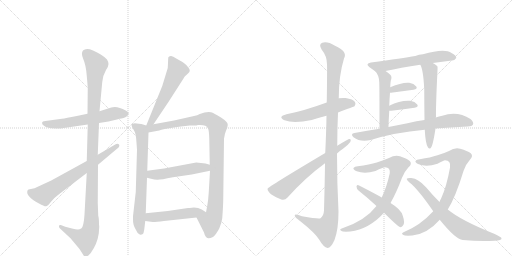
t = 0.00 s
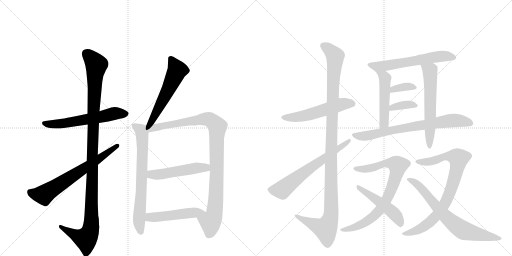
t = 3.31 s
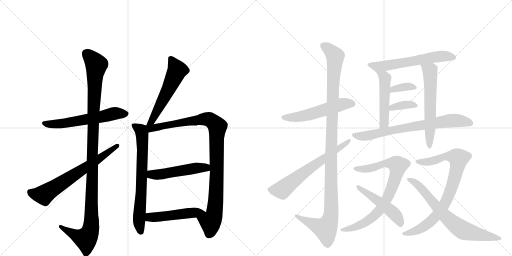
t = 6.62 s
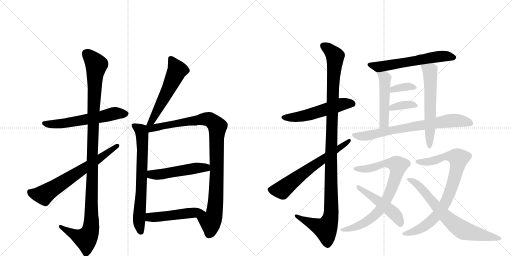
t = 9.93 s
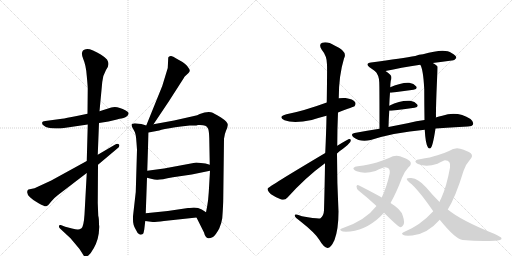
t = 13.23 s
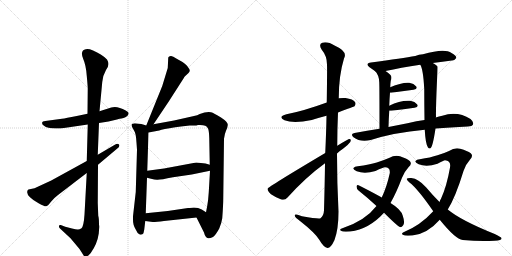
t = 16.54 s

The animated SVG that drew these frames (rendered in a browser with its animation timeline set to each time). Animation: 21 CSS @keyframes rules; one cycle of 16.54 s.

<svg version="1.1" viewBox="0 0 2048 1024" xmlns="http://www.w3.org/2000/svg">
  <g stroke="lightgray" stroke-dasharray="1,1" stroke-width="1" transform="scale(4, 4)">
    <line x1="0" y1="0" x2="256" y2="256"></line>
    <line x1="256" y1="0" x2="0" y2="256"></line>
    <line x1="128" y1="0" x2="128" y2="256"></line>
    <line x1="0" y1="128" x2="256" y2="128"></line>
    <line x1="256" y1="0" x2="512" y2="256"></line>
    <line x1="512" y1="0" x2="256" y2="256"></line>
    <line x1="384" y1="0" x2="384" y2="256"></line>
    <line x1="256" y1="128" x2="512" y2="128"></line>
  </g>
<g transform="scale(1, -1) translate(0, -850)">
   <style type="text/css">
    @keyframes keyframes0 {
      from {
       stroke: black;
       stroke-dashoffset: 585;
       stroke-width: 128;
       }
       66% {
       animation-timing-function: step-end;
       stroke: black;
       stroke-dashoffset: 0;
       stroke-width: 128;
       }
       to {
       stroke: black;
       stroke-width: 1024;
       }
       }
       #make-me-a-hanzi-animation-0 {
         animation: keyframes0 0.726074s both;
         animation-delay: 0.000000s;
         animation-timing-function: linear;
       }
    @keyframes keyframes1 {
      from {
       stroke: black;
       stroke-dashoffset: 1131;
       stroke-width: 128;
       }
       79% {
       animation-timing-function: step-end;
       stroke: black;
       stroke-dashoffset: 0;
       stroke-width: 128;
       }
       to {
       stroke: black;
       stroke-width: 1024;
       }
       }
       #make-me-a-hanzi-animation-1 {
         animation: keyframes1 1.170410s both;
         animation-delay: 0.726074s;
         animation-timing-function: linear;
       }
    @keyframes keyframes2 {
      from {
       stroke: black;
       stroke-dashoffset: 663;
       stroke-width: 128;
       }
       68% {
       animation-timing-function: step-end;
       stroke: black;
       stroke-dashoffset: 0;
       stroke-width: 128;
       }
       to {
       stroke: black;
       stroke-width: 1024;
       }
       }
       #make-me-a-hanzi-animation-2 {
         animation: keyframes2 0.789551s both;
         animation-delay: 1.896484s;
         animation-timing-function: linear;
       }
    @keyframes keyframes3 {
      from {
       stroke: black;
       stroke-dashoffset: 553;
       stroke-width: 128;
       }
       64% {
       animation-timing-function: step-end;
       stroke: black;
       stroke-dashoffset: 0;
       stroke-width: 128;
       }
       to {
       stroke: black;
       stroke-width: 1024;
       }
       }
       #make-me-a-hanzi-animation-3 {
         animation: keyframes3 0.700033s both;
         animation-delay: 2.686035s;
         animation-timing-function: linear;
       }
    @keyframes keyframes4 {
      from {
       stroke: black;
       stroke-dashoffset: 704;
       stroke-width: 128;
       }
       70% {
       animation-timing-function: step-end;
       stroke: black;
       stroke-dashoffset: 0;
       stroke-width: 128;
       }
       to {
       stroke: black;
       stroke-width: 1024;
       }
       }
       #make-me-a-hanzi-animation-4 {
         animation: keyframes4 0.822917s both;
         animation-delay: 3.386068s;
         animation-timing-function: linear;
       }
    @keyframes keyframes5 {
      from {
       stroke: black;
       stroke-dashoffset: 984;
       stroke-width: 128;
       }
       76% {
       animation-timing-function: step-end;
       stroke: black;
       stroke-dashoffset: 0;
       stroke-width: 128;
       }
       to {
       stroke: black;
       stroke-width: 1024;
       }
       }
       #make-me-a-hanzi-animation-5 {
         animation: keyframes5 1.050781s both;
         animation-delay: 4.208984s;
         animation-timing-function: linear;
       }
    @keyframes keyframes6 {
      from {
       stroke: black;
       stroke-dashoffset: 498;
       stroke-width: 128;
       }
       62% {
       animation-timing-function: step-end;
       stroke: black;
       stroke-dashoffset: 0;
       stroke-width: 128;
       }
       to {
       stroke: black;
       stroke-width: 1024;
       }
       }
       #make-me-a-hanzi-animation-6 {
         animation: keyframes6 0.655273s both;
         animation-delay: 5.259766s;
         animation-timing-function: linear;
       }
    @keyframes keyframes7 {
      from {
       stroke: black;
       stroke-dashoffset: 487;
       stroke-width: 128;
       }
       61% {
       animation-timing-function: step-end;
       stroke: black;
       stroke-dashoffset: 0;
       stroke-width: 128;
       }
       to {
       stroke: black;
       stroke-width: 1024;
       }
       }
       #make-me-a-hanzi-animation-7 {
         animation: keyframes7 0.646322s both;
         animation-delay: 5.915039s;
         animation-timing-function: linear;
       }
    @keyframes keyframes8 {
      from {
       stroke: black;
       stroke-dashoffset: 538;
       stroke-width: 128;
       }
       64% {
       animation-timing-function: step-end;
       stroke: black;
       stroke-dashoffset: 0;
       stroke-width: 128;
       }
       to {
       stroke: black;
       stroke-width: 1024;
       }
       }
       #make-me-a-hanzi-animation-8 {
         animation: keyframes8 0.687826s both;
         animation-delay: 6.561361s;
         animation-timing-function: linear;
       }
    @keyframes keyframes9 {
      from {
       stroke: black;
       stroke-dashoffset: 1138;
       stroke-width: 128;
       }
       79% {
       animation-timing-function: step-end;
       stroke: black;
       stroke-dashoffset: 0;
       stroke-width: 128;
       }
       to {
       stroke: black;
       stroke-width: 1024;
       }
       }
       #make-me-a-hanzi-animation-9 {
         animation: keyframes9 1.176107s both;
         animation-delay: 7.249186s;
         animation-timing-function: linear;
       }
    @keyframes keyframes10 {
      from {
       stroke: black;
       stroke-dashoffset: 641;
       stroke-width: 128;
       }
       68% {
       animation-timing-function: step-end;
       stroke: black;
       stroke-dashoffset: 0;
       stroke-width: 128;
       }
       to {
       stroke: black;
       stroke-width: 1024;
       }
       }
       #make-me-a-hanzi-animation-10 {
         animation: keyframes10 0.771647s both;
         animation-delay: 8.425293s;
         animation-timing-function: linear;
       }
    @keyframes keyframes11 {
      from {
       stroke: black;
       stroke-dashoffset: 596;
       stroke-width: 128;
       }
       66% {
       animation-timing-function: step-end;
       stroke: black;
       stroke-dashoffset: 0;
       stroke-width: 128;
       }
       to {
       stroke: black;
       stroke-width: 1024;
       }
       }
       #make-me-a-hanzi-animation-11 {
         animation: keyframes11 0.735026s both;
         animation-delay: 9.196940s;
         animation-timing-function: linear;
       }
    @keyframes keyframes12 {
      from {
       stroke: black;
       stroke-dashoffset: 491;
       stroke-width: 128;
       }
       62% {
       animation-timing-function: step-end;
       stroke: black;
       stroke-dashoffset: 0;
       stroke-width: 128;
       }
       to {
       stroke: black;
       stroke-width: 1024;
       }
       }
       #make-me-a-hanzi-animation-12 {
         animation: keyframes12 0.649577s both;
         animation-delay: 9.931966s;
         animation-timing-function: linear;
       }
    @keyframes keyframes13 {
      from {
       stroke: black;
       stroke-dashoffset: 599;
       stroke-width: 128;
       }
       66% {
       animation-timing-function: step-end;
       stroke: black;
       stroke-dashoffset: 0;
       stroke-width: 128;
       }
       to {
       stroke: black;
       stroke-width: 1024;
       }
       }
       #make-me-a-hanzi-animation-13 {
         animation: keyframes13 0.737467s both;
         animation-delay: 10.581543s;
         animation-timing-function: linear;
       }
    @keyframes keyframes14 {
      from {
       stroke: black;
       stroke-dashoffset: 357;
       stroke-width: 128;
       }
       54% {
       animation-timing-function: step-end;
       stroke: black;
       stroke-dashoffset: 0;
       stroke-width: 128;
       }
       to {
       stroke: black;
       stroke-width: 1024;
       }
       }
       #make-me-a-hanzi-animation-14 {
         animation: keyframes14 0.540527s both;
         animation-delay: 11.319010s;
         animation-timing-function: linear;
       }
    @keyframes keyframes15 {
      from {
       stroke: black;
       stroke-dashoffset: 362;
       stroke-width: 128;
       }
       54% {
       animation-timing-function: step-end;
       stroke: black;
       stroke-dashoffset: 0;
       stroke-width: 128;
       }
       to {
       stroke: black;
       stroke-width: 1024;
       }
       }
       #make-me-a-hanzi-animation-15 {
         animation: keyframes15 0.544596s both;
         animation-delay: 11.859538s;
         animation-timing-function: linear;
       }
    @keyframes keyframes16 {
      from {
       stroke: black;
       stroke-dashoffset: 728;
       stroke-width: 128;
       }
       70% {
       animation-timing-function: step-end;
       stroke: black;
       stroke-dashoffset: 0;
       stroke-width: 128;
       }
       to {
       stroke: black;
       stroke-width: 1024;
       }
       }
       #make-me-a-hanzi-animation-16 {
         animation: keyframes16 0.842448s both;
         animation-delay: 12.404134s;
         animation-timing-function: linear;
       }
    @keyframes keyframes17 {
      from {
       stroke: black;
       stroke-dashoffset: 799;
       stroke-width: 128;
       }
       72% {
       animation-timing-function: step-end;
       stroke: black;
       stroke-dashoffset: 0;
       stroke-width: 128;
       }
       to {
       stroke: black;
       stroke-width: 1024;
       }
       }
       #make-me-a-hanzi-animation-17 {
         animation: keyframes17 0.900228s both;
         animation-delay: 13.246582s;
         animation-timing-function: linear;
       }
    @keyframes keyframes18 {
      from {
       stroke: black;
       stroke-dashoffset: 487;
       stroke-width: 128;
       }
       61% {
       animation-timing-function: step-end;
       stroke: black;
       stroke-dashoffset: 0;
       stroke-width: 128;
       }
       to {
       stroke: black;
       stroke-width: 1024;
       }
       }
       #make-me-a-hanzi-animation-18 {
         animation: keyframes18 0.646322s both;
         animation-delay: 14.146810s;
         animation-timing-function: linear;
       }
    @keyframes keyframes19 {
      from {
       stroke: black;
       stroke-dashoffset: 824;
       stroke-width: 128;
       }
       73% {
       animation-timing-function: step-end;
       stroke: black;
       stroke-dashoffset: 0;
       stroke-width: 128;
       }
       to {
       stroke: black;
       stroke-width: 1024;
       }
       }
       #make-me-a-hanzi-animation-19 {
         animation: keyframes19 0.920573s both;
         animation-delay: 14.793132s;
         animation-timing-function: linear;
       }
    @keyframes keyframes20 {
      from {
       stroke: black;
       stroke-dashoffset: 709;
       stroke-width: 128;
       }
       70% {
       animation-timing-function: step-end;
       stroke: black;
       stroke-dashoffset: 0;
       stroke-width: 128;
       }
       to {
       stroke: black;
       stroke-width: 1024;
       }
       }
       #make-me-a-hanzi-animation-20 {
         animation: keyframes20 0.826986s both;
         animation-delay: 15.713704s;
         animation-timing-function: linear;
       }
</style>
<path d="M 396 358 L 434 364 L 468 372 Q 491 378 494 378 Q 511 383 514 395 Q 517 400 503 408 Q 468 428 445 420 L 398 405 L 350 395 L 307 386 Q 262 377 248 375 L 181 366 Q 169 366 168 359 Q 168 352 176 347 Q 189 336 222 336 L 242 336 L 351 352 L 396 358 Z" fill="lightgray"></path> 
<path d="M 397 -57 L 396 -47 Q 396 -22 393 -13 L 391 38 L 392 191 L 391 231 L 396 358 L 398 405 L 409 522 Q 412 550 424 570 L 430 580 Q 431 580 434 594 Q 434 602 428 612 Q 419 622 403 632 Q 350 666 332 648 Q 323 638 333 614 Q 344 589 347 547 Q 351 504 351 496 L 350 395 L 351 352 L 347 206 L 347 158 L 338 -8 Q 335 -54 326 -63 Q 318 -68 312 -68 Q 307 -69 288 -64 L 261 -57 L 243 -50 Q 237 -48 236 -54 Q 235 -60 240 -64 L 282 -103 L 318 -146 L 332 -168 Q 335 -174 339 -175 Q 350 -179 363 -162 Q 389 -126 395 -84 L 397 -57 Z" fill="lightgray"></path> 
<path d="M 392 191 L 468 255 Q 481 264 476 272 Q 471 278 461 272 L 391 231 L 347 206 L 205 128 L 138 97 L 114 92 Q 110 91 110 87 Q 101 66 156 36 Q 179 23 185 25 Q 192 27 204 43 Q 217 59 232 70 L 347 158 L 392 191 Z" fill="lightgray"></path> 
<path d="M 614 353 L 675 444 L 734 536 Q 738 543 740 545 L 754 558 Q 765 568 752 581 Q 751 586 730 602 L 705 616 Q 691 627 683 626 Q 675 625 673 620 L 671 578 L 649 506 L 585 348 C 574 320 597 328 614 353 Z" fill="lightgray"></path> 
<path d="M 546 279 L 548 251 L 543 82 L 532 -15 L 532 -26 Q 531 -50 544 -70 Q 550 -84 556 -86 Q 560 -90 566 -88 L 568 -88 Q 571 -85 572 -85 Q 574 -85 577 -68 L 581 -34 L 583 -3 L 588 139 L 589 167 L 594 320 C 595 345 595 345 585 348 L 572 352 Q 567 354 555 355 L 539 357 Q 529 356 527 353 Q 525 347 529 341 L 536 328 Q 544 318 546 279 Z" fill="lightgray"></path> 
<path d="M 786 -20 L 816 -80 Q 821 -101 833 -103 Q 839 -104 852 -98 Q 863 -90 877 -64 Q 887 -39 889 -23 Q 893 31 893 56 L 896 295 Q 899 316 904 327 Q 910 338 911 350 Q 913 361 884 380 Q 855 398 844 401 Q 834 403 818 400 L 799 394 Q 790 389 776 386 L 696 368 L 614 353 C 573 346 554 312 594 320 L 637 328 Q 650 333 701 341 Q 752 348 759 348 L 777 348 Q 786 348 792 350 Q 812 351 821 347 Q 828 345 832 336 Q 836 328 837 298 L 839 191 L 840 167 L 835 81 Q 833 48 829 27 Q 825 6 824 1 C 818 -28 773 7 786 -20 Z" fill="lightgray"></path> 
<path d="M 588 139 L 604 135 Q 618 132 628 131 Q 639 130 692 141 L 767 152 L 840 167 C 869 173 868 183 839 191 L 822 196 L 785 200 L 715 187 L 656 176 L 589 167 C 559 163 559 146 588 139 Z" fill="lightgray"></path> 
<path d="M 581 -34 L 611 -38 Q 625 -38 656 -34 L 786 -20 C 816 -17 846 -13 824 1 L 807 12 Q 787 23 759 18 L 752 18 L 671 6 L 583 -3 C 553 -6 551 -30 581 -34 Z" fill="lightgray"></path> 
<path d="M 1352 400 Q 1416 424 1418 425 Q 1425 434 1420 442 Q 1413 454 1382 458 Q 1369 459 1355 457 L 1307 440 Q 1214 406 1146 393 Q 1109 383 1138 369 Q 1174 354 1247 370 Q 1275 379 1306 387 L 1352 400 Z" fill="lightgray"></path> 
<path d="M 1300 197 Q 1299 113 1296 9 Q 1295 -13 1282 -23 Q 1276 -27 1208 -15 Q 1177 -3 1179 -13 Q 1180 -20 1200 -34 Q 1261 -82 1277 -109 Q 1295 -140 1310 -142 Q 1323 -143 1338 -110 Q 1354 -67 1354 4 Q 1348 119 1348 236 L 1349 267 Q 1349 334 1352 400 L 1355 457 Q 1355 548 1376 616 Q 1392 644 1340 667 Q 1309 686 1289 679 Q 1273 673 1287 651 Q 1308 626 1308 592 Q 1309 576 1307 440 L 1306 387 Q 1305 323 1301 238 L 1300 197 Z" fill="lightgray"></path> 
<path d="M 1301 238 Q 1072 102 1070 95 Q 1070 86 1084 73 Q 1103 60 1125 52 Q 1140 48 1150 60 Q 1223 141 1300 197 L 1348 236 Q 1358 246 1372 255 Q 1391 268 1401 282 Q 1407 295 1396 294 Q 1393 294 1349 267 L 1301 238 Z" fill="lightgray"></path> 
<path d="M 1731 598 Q 1771 604 1807 608 Q 1817 607 1825 618 Q 1826 628 1806 638 Q 1779 659 1692 633 Q 1676 632 1661 626 Q 1612 617 1484 600 Q 1459 596 1478 581 L 1501 565 C 1510 559 1513 560 1542 566 Q 1602 579 1681 591 L 1731 598 Z" fill="lightgray"></path> 
<path d="M 1501 565 Q 1516 550 1517 521 Q 1518 502 1518 335 C 1518 305 1553 312 1554 342 Q 1555 376 1557 407 L 1557 427 Q 1558 455 1560 479 L 1561 501 Q 1561 513 1563 527 Q 1569 542 1562 550 Q 1552 560 1542 566 C 1517 583 1482 588 1501 565 Z" fill="lightgray"></path> 
<path d="M 1743 380 Q 1744 381 1744 382 Q 1743 412 1748 528 Q 1751 582 1750 584 L 1745 589 Q 1738 595 1731 598 C 1705 613 1669 618 1681 591 Q 1693 573 1697 493 Q 1697 433 1698 370 L 1699 331 Q 1702 274 1712 260 Q 1716 254 1722 257 Q 1731 263 1742 336 L 1743 380 Z" fill="lightgray"></path> 
<path d="M 1560 479 L 1564 479 L 1654 491 Q 1672 495 1665 504 Q 1656 516 1637 519 Q 1609 522 1561 501 C 1533 489 1530 479 1560 479 Z" fill="lightgray"></path> 
<path d="M 1557 407 L 1565 407 Q 1617 414 1658 419 Q 1676 422 1669 432 Q 1660 444 1641 447 Q 1602 450 1557 427 C 1530 414 1527 407 1557 407 Z" fill="lightgray"></path> 
<path d="M 1742 336 Q 1785 340 1836 342 Q 1855 343 1871 344 Q 1889 345 1892 352 Q 1896 362 1882 374 Q 1830 407 1769 387 Q 1756 384 1743 380 L 1698 370 Q 1667 366 1630 357 L 1554 342 L 1518 335 Q 1469 328 1418 318 Q 1400 315 1414 301 Q 1441 280 1483 290 Q 1576 320 1699 331 L 1742 336 Z" fill="lightgray"></path> 
<path d="M 1562 38 Q 1586 80 1608 139 Q 1618 164 1634 181 Q 1650 194 1639 206 Q 1627 216 1600 225 Q 1579 231 1556 218 Q 1535 209 1507 200 Q 1479 191 1431 185 Q 1418 184 1414 178 Q 1411 172 1427 165 Q 1458 153 1502 166 Q 1533 181 1540 181 Q 1562 181 1559 157 Q 1547 102 1527 60 L 1506 26 Q 1460 -34 1367 -64 Q 1355 -68 1366 -74 Q 1370 -78 1401 -76 Q 1476 -67 1536 -1 L 1562 38 Z" fill="lightgray"></path> 
<path d="M 1536 -1 Q 1590 -55 1601 -59 Q 1608 -59 1612 -52 Q 1621 -42 1611 -13 Q 1605 12 1562 38 L 1527 60 Q 1524 61 1522 63 Q 1465 94 1434 109 Q 1427 113 1426 104 Q 1426 95 1434 88 Q 1468 61 1506 26 L 1536 -1 Z" fill="lightgray"></path> 
<path d="M 1733 5 Q 1681 -52 1614 -79 Q 1602 -85 1614 -90 Q 1618 -94 1649 -92 Q 1709 -86 1759 -29 L 1791 12 Q 1822 61 1854 166 Q 1863 193 1879 210 Q 1895 226 1883 237 Q 1870 247 1841 255 Q 1819 261 1796 246 Q 1777 237 1750 229 Q 1723 220 1679 213 Q 1666 212 1662 206 Q 1659 200 1675 193 Q 1706 181 1750 195 Q 1775 208 1780 209 Q 1805 208 1800 180 Q 1787 105 1764 55 Q 1760 49 1758 42 L 1733 5 Z" fill="lightgray"></path> 
<path d="M 1759 -29 Q 1822 -107 1851 -110 Q 1921 -117 1978 -113 Q 2008 -112 2006 -103 Q 2006 -99 1979 -86 Q 1844 -32 1791 12 L 1758 42 Q 1731 69 1704 101 Q 1674 135 1645 138 Q 1630 139 1627 135 Q 1626 131 1638 120 Q 1671 95 1733 5 L 1759 -29 Z" fill="lightgray"></path> 
      <clipPath id="make-me-a-hanzi-clip-0">
      <path d="M 396 358 L 434 364 L 468 372 Q 491 378 494 378 Q 511 383 514 395 Q 517 400 503 408 Q 468 428 445 420 L 398 405 L 350 395 L 307 386 Q 262 377 248 375 L 181 366 Q 169 366 168 359 Q 168 352 176 347 Q 189 336 222 336 L 242 336 L 351 352 L 396 358 Z" fill="lightgray"></path>
      </clipPath>
      <path clip-path="url(#make-me-a-hanzi-clip-0)" d="M 178 357 L 198 352 L 263 357 L 462 397 L 502 395 " fill="none" id="make-me-a-hanzi-animation-0" stroke-dasharray="457 914" stroke-linecap="round"></path>

      <clipPath id="make-me-a-hanzi-clip-1">
      <path d="M 397 -57 L 396 -47 Q 396 -22 393 -13 L 391 38 L 392 191 L 391 231 L 396 358 L 398 405 L 409 522 Q 412 550 424 570 L 430 580 Q 431 580 434 594 Q 434 602 428 612 Q 419 622 403 632 Q 350 666 332 648 Q 323 638 333 614 Q 344 589 347 547 Q 351 504 351 496 L 350 395 L 351 352 L 347 206 L 347 158 L 338 -8 Q 335 -54 326 -63 Q 318 -68 312 -68 Q 307 -69 288 -64 L 261 -57 L 243 -50 Q 237 -48 236 -54 Q 235 -60 240 -64 L 282 -103 L 318 -146 L 332 -168 Q 335 -174 339 -175 Q 350 -179 363 -162 Q 389 -126 395 -84 L 397 -57 Z" fill="lightgray"></path>
      </clipPath>
      <path clip-path="url(#make-me-a-hanzi-clip-1)" d="M 344 637 L 385 591 L 373 388 L 364 -61 L 343 -105 L 305 -93 L 242 -57 " fill="none" id="make-me-a-hanzi-animation-1" stroke-dasharray="1003 2006" stroke-linecap="round"></path>

      <clipPath id="make-me-a-hanzi-clip-2">
      <path d="M 392 191 L 468 255 Q 481 264 476 272 Q 471 278 461 272 L 391 231 L 347 206 L 205 128 L 138 97 L 114 92 Q 110 91 110 87 Q 101 66 156 36 Q 179 23 185 25 Q 192 27 204 43 Q 217 59 232 70 L 347 158 L 392 191 Z" fill="lightgray"></path>
      </clipPath>
      <path clip-path="url(#make-me-a-hanzi-clip-2)" d="M 123 81 L 144 72 L 180 73 L 469 267 " fill="none" id="make-me-a-hanzi-animation-2" stroke-dasharray="535 1070" stroke-linecap="round"></path>

      <clipPath id="make-me-a-hanzi-clip-3">
      <path d="M 614 353 L 675 444 L 734 536 Q 738 543 740 545 L 754 558 Q 765 568 752 581 Q 751 586 730 602 L 705 616 Q 691 627 683 626 Q 675 625 673 620 L 671 578 L 649 506 L 585 348 C 574 320 597 328 614 353 Z" fill="lightgray"></path>
      </clipPath>
      <path clip-path="url(#make-me-a-hanzi-clip-3)" d="M 684 612 L 709 569 L 608 367 L 591 354 " fill="none" id="make-me-a-hanzi-animation-3" stroke-dasharray="425 850" stroke-linecap="round"></path>

      <clipPath id="make-me-a-hanzi-clip-4">
      <path d="M 546 279 L 548 251 L 543 82 L 532 -15 L 532 -26 Q 531 -50 544 -70 Q 550 -84 556 -86 Q 560 -90 566 -88 L 568 -88 Q 571 -85 572 -85 Q 574 -85 577 -68 L 581 -34 L 583 -3 L 588 139 L 589 167 L 594 320 C 595 345 595 345 585 348 L 572 352 Q 567 354 555 355 L 539 357 Q 529 356 527 353 Q 525 347 529 341 L 536 328 Q 544 318 546 279 Z" fill="lightgray"></path>
      </clipPath>
      <path clip-path="url(#make-me-a-hanzi-clip-4)" d="M 535 348 L 565 327 L 569 313 L 566 100 L 556 -32 L 567 -82 " fill="none" id="make-me-a-hanzi-animation-4" stroke-dasharray="576 1152" stroke-linecap="round"></path>

      <clipPath id="make-me-a-hanzi-clip-5">
      <path d="M 786 -20 L 816 -80 Q 821 -101 833 -103 Q 839 -104 852 -98 Q 863 -90 877 -64 Q 887 -39 889 -23 Q 893 31 893 56 L 896 295 Q 899 316 904 327 Q 910 338 911 350 Q 913 361 884 380 Q 855 398 844 401 Q 834 403 818 400 L 799 394 Q 790 389 776 386 L 696 368 L 614 353 C 573 346 554 312 594 320 L 637 328 Q 650 333 701 341 Q 752 348 759 348 L 777 348 Q 786 348 792 350 Q 812 351 821 347 Q 828 345 832 336 Q 836 328 837 298 L 839 191 L 840 167 L 835 81 Q 833 48 829 27 Q 825 6 824 1 C 818 -28 773 7 786 -20 Z" fill="lightgray"></path>
      </clipPath>
      <path clip-path="url(#make-me-a-hanzi-clip-5)" d="M 593 343 L 613 337 L 828 374 L 846 367 L 869 343 L 861 25 L 857 -10 L 842 -37 L 842 -69 L 835 -88 " fill="none" id="make-me-a-hanzi-animation-5" stroke-dasharray="856 1712" stroke-linecap="round"></path>

      <clipPath id="make-me-a-hanzi-clip-6">
      <path d="M 588 139 L 604 135 Q 618 132 628 131 Q 639 130 692 141 L 767 152 L 840 167 C 869 173 868 183 839 191 L 822 196 L 785 200 L 715 187 L 656 176 L 589 167 C 559 163 559 146 588 139 Z" fill="lightgray"></path>
      </clipPath>
      <path clip-path="url(#make-me-a-hanzi-clip-6)" d="M 594 146 L 833 185 " fill="none" id="make-me-a-hanzi-animation-6" stroke-dasharray="370 740" stroke-linecap="round"></path>

      <clipPath id="make-me-a-hanzi-clip-7">
      <path d="M 581 -34 L 611 -38 Q 625 -38 656 -34 L 786 -20 C 816 -17 846 -13 824 1 L 807 12 Q 787 23 759 18 L 752 18 L 671 6 L 583 -3 C 553 -6 551 -30 581 -34 Z" fill="lightgray"></path>
      </clipPath>
      <path clip-path="url(#make-me-a-hanzi-clip-7)" d="M 590 -27 L 599 -19 L 796 2 L 817 -1 " fill="none" id="make-me-a-hanzi-animation-7" stroke-dasharray="359 718" stroke-linecap="round"></path>

      <clipPath id="make-me-a-hanzi-clip-8">
      <path d="M 1352 400 Q 1416 424 1418 425 Q 1425 434 1420 442 Q 1413 454 1382 458 Q 1369 459 1355 457 L 1307 440 Q 1214 406 1146 393 Q 1109 383 1138 369 Q 1174 354 1247 370 Q 1275 379 1306 387 L 1352 400 Z" fill="lightgray"></path>
      </clipPath>
      <path clip-path="url(#make-me-a-hanzi-clip-8)" d="M 1139 382 L 1197 383 L 1364 432 L 1387 437 L 1413 433 " fill="none" id="make-me-a-hanzi-animation-8" stroke-dasharray="410 820" stroke-linecap="round"></path>

      <clipPath id="make-me-a-hanzi-clip-9">
      <path d="M 1300 197 Q 1299 113 1296 9 Q 1295 -13 1282 -23 Q 1276 -27 1208 -15 Q 1177 -3 1179 -13 Q 1180 -20 1200 -34 Q 1261 -82 1277 -109 Q 1295 -140 1310 -142 Q 1323 -143 1338 -110 Q 1354 -67 1354 4 Q 1348 119 1348 236 L 1349 267 Q 1349 334 1352 400 L 1355 457 Q 1355 548 1376 616 Q 1392 644 1340 667 Q 1309 686 1289 679 Q 1273 673 1287 651 Q 1308 626 1308 592 Q 1309 576 1307 440 L 1306 387 Q 1305 323 1301 238 L 1300 197 Z" fill="lightgray"></path>
      </clipPath>
      <path clip-path="url(#make-me-a-hanzi-clip-9)" d="M 1296 664 L 1321 649 L 1341 619 L 1326 324 L 1325 -4 L 1318 -35 L 1302 -65 L 1185 -15 " fill="none" id="make-me-a-hanzi-animation-9" stroke-dasharray="1010 2020" stroke-linecap="round"></path>

      <clipPath id="make-me-a-hanzi-clip-10">
      <path d="M 1301 238 Q 1072 102 1070 95 Q 1070 86 1084 73 Q 1103 60 1125 52 Q 1140 48 1150 60 Q 1223 141 1300 197 L 1348 236 Q 1358 246 1372 255 Q 1391 268 1401 282 Q 1407 295 1396 294 Q 1393 294 1349 267 L 1301 238 Z" fill="lightgray"></path>
      </clipPath>
      <path clip-path="url(#make-me-a-hanzi-clip-10)" d="M 1076 91 L 1129 90 L 1227 170 L 1396 287 " fill="none" id="make-me-a-hanzi-animation-10" stroke-dasharray="513 1026" stroke-linecap="round"></path>

      <clipPath id="make-me-a-hanzi-clip-11">
      <path d="M 1731 598 Q 1771 604 1807 608 Q 1817 607 1825 618 Q 1826 628 1806 638 Q 1779 659 1692 633 Q 1676 632 1661 626 Q 1612 617 1484 600 Q 1459 596 1478 581 L 1501 565 C 1510 559 1513 560 1542 566 Q 1602 579 1681 591 L 1731 598 Z" fill="lightgray"></path>
      </clipPath>
      <path clip-path="url(#make-me-a-hanzi-clip-11)" d="M 1480 591 L 1505 584 L 1545 587 L 1758 625 L 1815 620 " fill="none" id="make-me-a-hanzi-animation-11" stroke-dasharray="468 936" stroke-linecap="round"></path>

      <clipPath id="make-me-a-hanzi-clip-12">
      <path d="M 1501 565 Q 1516 550 1517 521 Q 1518 502 1518 335 C 1518 305 1553 312 1554 342 Q 1555 376 1557 407 L 1557 427 Q 1558 455 1560 479 L 1561 501 Q 1561 513 1563 527 Q 1569 542 1562 550 Q 1552 560 1542 566 C 1517 583 1482 588 1501 565 Z" fill="lightgray"></path>
      </clipPath>
      <path clip-path="url(#make-me-a-hanzi-clip-12)" d="M 1508 561 L 1540 537 L 1537 363 L 1522 348 " fill="none" id="make-me-a-hanzi-animation-12" stroke-dasharray="363 726" stroke-linecap="round"></path>

      <clipPath id="make-me-a-hanzi-clip-13">
      <path d="M 1743 380 Q 1744 381 1744 382 Q 1743 412 1748 528 Q 1751 582 1750 584 L 1745 589 Q 1738 595 1731 598 C 1705 613 1669 618 1681 591 Q 1693 573 1697 493 Q 1697 433 1698 370 L 1699 331 Q 1702 274 1712 260 Q 1716 254 1722 257 Q 1731 263 1742 336 L 1743 380 Z" fill="lightgray"></path>
      </clipPath>
      <path clip-path="url(#make-me-a-hanzi-clip-13)" d="M 1687 590 L 1716 570 L 1722 541 L 1718 263 " fill="none" id="make-me-a-hanzi-animation-13" stroke-dasharray="471 942" stroke-linecap="round"></path>

      <clipPath id="make-me-a-hanzi-clip-14">
      <path d="M 1560 479 L 1564 479 L 1654 491 Q 1672 495 1665 504 Q 1656 516 1637 519 Q 1609 522 1561 501 C 1533 489 1530 479 1560 479 Z" fill="lightgray"></path>
      </clipPath>
      <path clip-path="url(#make-me-a-hanzi-clip-14)" d="M 1562 484 L 1574 495 L 1607 502 L 1641 504 L 1657 499 " fill="none" id="make-me-a-hanzi-animation-14" stroke-dasharray="229 458" stroke-linecap="round"></path>

      <clipPath id="make-me-a-hanzi-clip-15">
      <path d="M 1557 407 L 1565 407 Q 1617 414 1658 419 Q 1676 422 1669 432 Q 1660 444 1641 447 Q 1602 450 1557 427 C 1530 414 1527 407 1557 407 Z" fill="lightgray"></path>
      </clipPath>
      <path clip-path="url(#make-me-a-hanzi-clip-15)" d="M 1561 412 L 1571 420 L 1610 430 L 1645 432 L 1662 427 " fill="none" id="make-me-a-hanzi-animation-15" stroke-dasharray="234 468" stroke-linecap="round"></path>

      <clipPath id="make-me-a-hanzi-clip-16">
      <path d="M 1742 336 Q 1785 340 1836 342 Q 1855 343 1871 344 Q 1889 345 1892 352 Q 1896 362 1882 374 Q 1830 407 1769 387 Q 1756 384 1743 380 L 1698 370 Q 1667 366 1630 357 L 1554 342 L 1518 335 Q 1469 328 1418 318 Q 1400 315 1414 301 Q 1441 280 1483 290 Q 1576 320 1699 331 L 1742 336 Z" fill="lightgray"></path>
      </clipPath>
      <path clip-path="url(#make-me-a-hanzi-clip-16)" d="M 1416 309 L 1472 308 L 1595 335 L 1808 368 L 1882 357 " fill="none" id="make-me-a-hanzi-animation-16" stroke-dasharray="600 1200" stroke-linecap="round"></path>

      <clipPath id="make-me-a-hanzi-clip-17">
      <path d="M 1562 38 Q 1586 80 1608 139 Q 1618 164 1634 181 Q 1650 194 1639 206 Q 1627 216 1600 225 Q 1579 231 1556 218 Q 1535 209 1507 200 Q 1479 191 1431 185 Q 1418 184 1414 178 Q 1411 172 1427 165 Q 1458 153 1502 166 Q 1533 181 1540 181 Q 1562 181 1559 157 Q 1547 102 1527 60 L 1506 26 Q 1460 -34 1367 -64 Q 1355 -68 1366 -74 Q 1370 -78 1401 -76 Q 1476 -67 1536 -1 L 1562 38 Z" fill="lightgray"></path>
      </clipPath>
      <path clip-path="url(#make-me-a-hanzi-clip-17)" d="M 1420 176 L 1461 174 L 1545 197 L 1574 196 L 1592 188 L 1582 140 L 1560 80 L 1516 6 L 1482 -26 L 1433 -54 L 1371 -69 " fill="none" id="make-me-a-hanzi-animation-17" stroke-dasharray="671 1342" stroke-linecap="round"></path>

      <clipPath id="make-me-a-hanzi-clip-18">
      <path d="M 1536 -1 Q 1590 -55 1601 -59 Q 1608 -59 1612 -52 Q 1621 -42 1611 -13 Q 1605 12 1562 38 L 1527 60 Q 1524 61 1522 63 Q 1465 94 1434 109 Q 1427 113 1426 104 Q 1426 95 1434 88 Q 1468 61 1506 26 L 1536 -1 Z" fill="lightgray"></path>
      </clipPath>
      <path clip-path="url(#make-me-a-hanzi-clip-18)" d="M 1433 101 L 1569 3 L 1594 -27 L 1603 -50 " fill="none" id="make-me-a-hanzi-animation-18" stroke-dasharray="359 718" stroke-linecap="round"></path>

      <clipPath id="make-me-a-hanzi-clip-19">
      <path d="M 1733 5 Q 1681 -52 1614 -79 Q 1602 -85 1614 -90 Q 1618 -94 1649 -92 Q 1709 -86 1759 -29 L 1791 12 Q 1822 61 1854 166 Q 1863 193 1879 210 Q 1895 226 1883 237 Q 1870 247 1841 255 Q 1819 261 1796 246 Q 1777 237 1750 229 Q 1723 220 1679 213 Q 1666 212 1662 206 Q 1659 200 1675 193 Q 1706 181 1750 195 Q 1775 208 1780 209 Q 1805 208 1800 180 Q 1787 105 1764 55 Q 1760 49 1758 42 L 1733 5 Z" fill="lightgray"></path>
      </clipPath>
      <path clip-path="url(#make-me-a-hanzi-clip-19)" d="M 1668 204 L 1722 205 L 1786 225 L 1817 224 L 1834 216 L 1811 113 L 1770 20 L 1738 -22 L 1703 -52 L 1667 -72 L 1619 -84 " fill="none" id="make-me-a-hanzi-animation-19" stroke-dasharray="696 1392" stroke-linecap="round"></path>

      <clipPath id="make-me-a-hanzi-clip-20">
      <path d="M 1759 -29 Q 1822 -107 1851 -110 Q 1921 -117 1978 -113 Q 2008 -112 2006 -103 Q 2006 -99 1979 -86 Q 1844 -32 1791 12 L 1758 42 Q 1731 69 1704 101 Q 1674 135 1645 138 Q 1630 139 1627 135 Q 1626 131 1638 120 Q 1671 95 1733 5 L 1759 -29 Z" fill="lightgray"></path>
      </clipPath>
      <path clip-path="url(#make-me-a-hanzi-clip-20)" d="M 1631 133 L 1677 105 L 1743 25 L 1831 -57 L 1879 -80 L 1999 -103 " fill="none" id="make-me-a-hanzi-animation-20" stroke-dasharray="581 1162" stroke-linecap="round"></path>

</g>
</svg>
